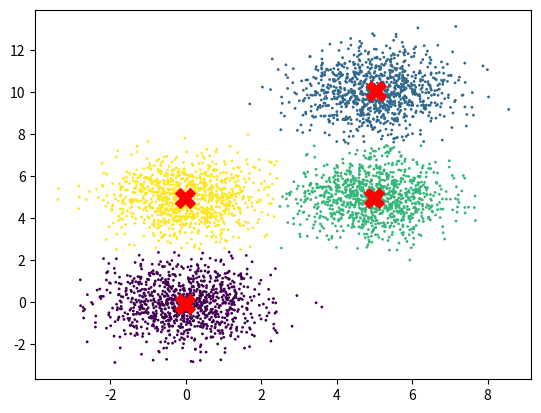

Python code for this plot:
from __future__ import print_function
import numpy as np
import matplotlib.pyplot as plt
from scipy.spatial.distance import cdist
np.random.seed(10)


def kmeans_innit(X,K) :
    return X[np.random.choice(X.shape[0],K , replace = False)] # chọn ra K điểm ngẫu nhiên bất kì thuộc tập X làm tâm ban đầu 

def kmeans_assign(X, centers):
    D = cdist(X, centers)
    return np.argmin(D, axis=1) #dùng axis=1 ở np.argmin vì ta cần lấy min theo từng hàng (mỗi hàng là một điểm), để tìm tâm gần nhất cho MỖI điểm .Còn axis = 0 thì nó so sánh theo cột của từng cái một với nhau , nên không đúng

def kmeans_update_centroids(X,label , K ) :
    centers = np.zeros((K,X.shape[1])) #  khởi tạo tâm ban đầu sẽ là 1 tập rỗng bằng 0 , và có số chiều = số chiều của X , do có K cụm nên số hàng bằng số K luôn 
    for k in range(K) :
        Xk = X[label == k ,:]#Lấy tất cả điểm nằm trong cụm k → mỗi điểm gồm đầy đủ tọa độ (tức toàn bộ cột).
        if Xk.shape[0] > 0:
            centers[k, :] = np.mean(Xk , axis = 0) # nghĩa là lấy trung bình của tất cả các điểm nằm trong cụm theo chiều cột , nghĩa là trung bình của tất cả phần từ cột x và trung bình của tất cả phần từ cột y
        else:
            centers[k, :] = X[np.random.randint(0, X.shape[0])]# nếu cụm rỗng, random lại tâm 
    return centers

def has_converge(center , new_center , tol = 1e-6) :
    return np.allclose(center , new_center,rtol = 0.0 , atol = tol)

def main_kmeans(X,K) :
    center= kmeans_innit(X,K)# khởi tạo tâm ban đầu
    
    while True : # đảm bảo khi thuật toán đúng 
        labels = kmeans_assign(X,center) # lúc này hàm sẽ trả về label( hay index) của cái vị trí tâm khởi tạo ban đầu mà gần mỗi điểm dữ liệu thuộc X nhất
        new_center = kmeans_update_centroids(X,labels , K ) # ứng với từng label thì ta sẽ  lấy trung bình của tất cả các điểm gần index nhất theo cột tức là trung bình tất cả theo cột x và cột y
        if has_converge(center , new_center , tol = 1e-6):
            break
        center = new_center
        
    return center ,labels

X = np.r_[
    np.random.randn(1000,2) + [5,5],
    np.random.randn(1000,2) + [0,0],
    np.random.randn(1000,2) + [0,5],
    np.random.randn(1000,2) + [5,10],
]
#np.random.randn(1000, 2) → 1000 điểm, mỗi điểm có 2 chiều (x, y).Ghép 4 cụm lại bằng np.r_ → tổng cộng 4000 điểm, vẫn chỉ 2 chiều
K = 4
center , label = main_kmeans(X,K)
SEE = 0
for i in range(len(X)) :
    diff = X[i] - center[label[i]]# nó như kiểu tính độ dài AB khi mà biết A(a,b) và B(x,y)
    SEE += np.sum(diff **2)
print("SEE =", SEE)

plt.scatter(X[:,0] ,X[:,1] , c = label , s= 1)
plt.scatter(center[:,0] , center[:,1] ,c='red', marker ='X' ,s = 200)
plt.show()
